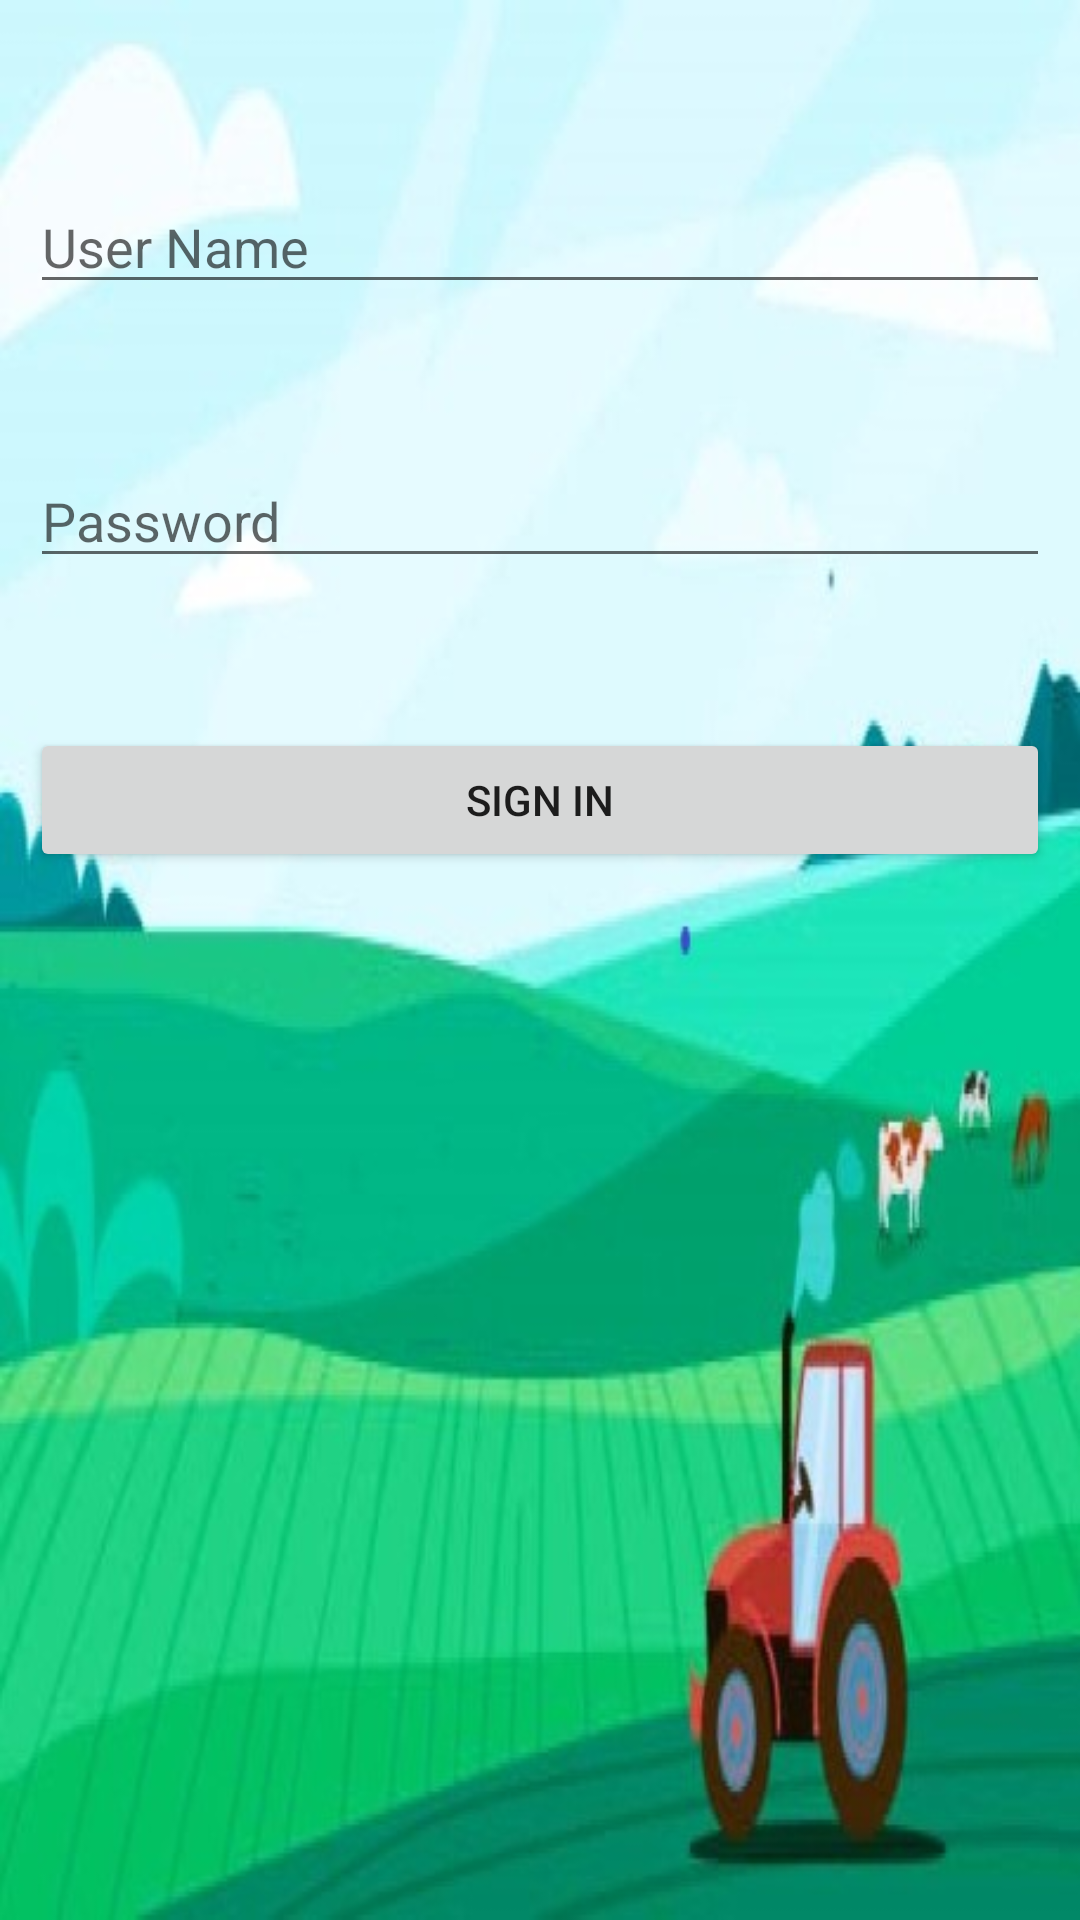

Reconstruct the res/layout file that produces this screen, plus the resources it refers to.
<!-- AndroidManifest.xml: application theme Theme.Loginsqllite -->
<!-- res/layout/activity_login.xml -->
<?xml version="1.0" encoding="utf-8"?>
<RelativeLayout xmlns:android="http://schemas.android.com/apk/res/android"
    xmlns:app="http://schemas.android.com/apk/res-auto"
    xmlns:tools="http://schemas.android.com/tools"
    android:layout_width="match_parent"
    android:layout_height="match_parent"
    android:padding="10dp"
    android:background="@drawable/cover1"
    tools:context=".Login">

    <EditText
        android:id="@+id/username1"
        android:layout_width="match_parent"
        android:layout_height="wrap_content"
        android:hint="User Name"
        android:layout_marginTop="50dp"/>

    <EditText
        android:id="@+id/password1"
        android:layout_width="match_parent"
        android:layout_height="wrap_content"
        android:inputType="textPassword"
        android:hint="Password"
        android:layout_marginTop="50dp"
        android:layout_below="@+id/username1"/>

    <Button
        android:id="@+id/btnsignin1"
        android:layout_width="match_parent"
        android:layout_height="wrap_content"
        android:text="Sign in"
        android:layout_marginTop="50dp"
        android:layout_below="@+id/password1"/>
</RelativeLayout>
<!-- resources referenced by this layout -->
<resources>
  <!-- drawable cover1: jpg bitmap (drawable-v24, 38050 bytes) -->
  <style name="Theme.Loginsqllite" parent="Theme.AppCompat.Light.DarkActionBar">
      <item name="android:label">FARMVOX</item>
      </style>
</resources>
